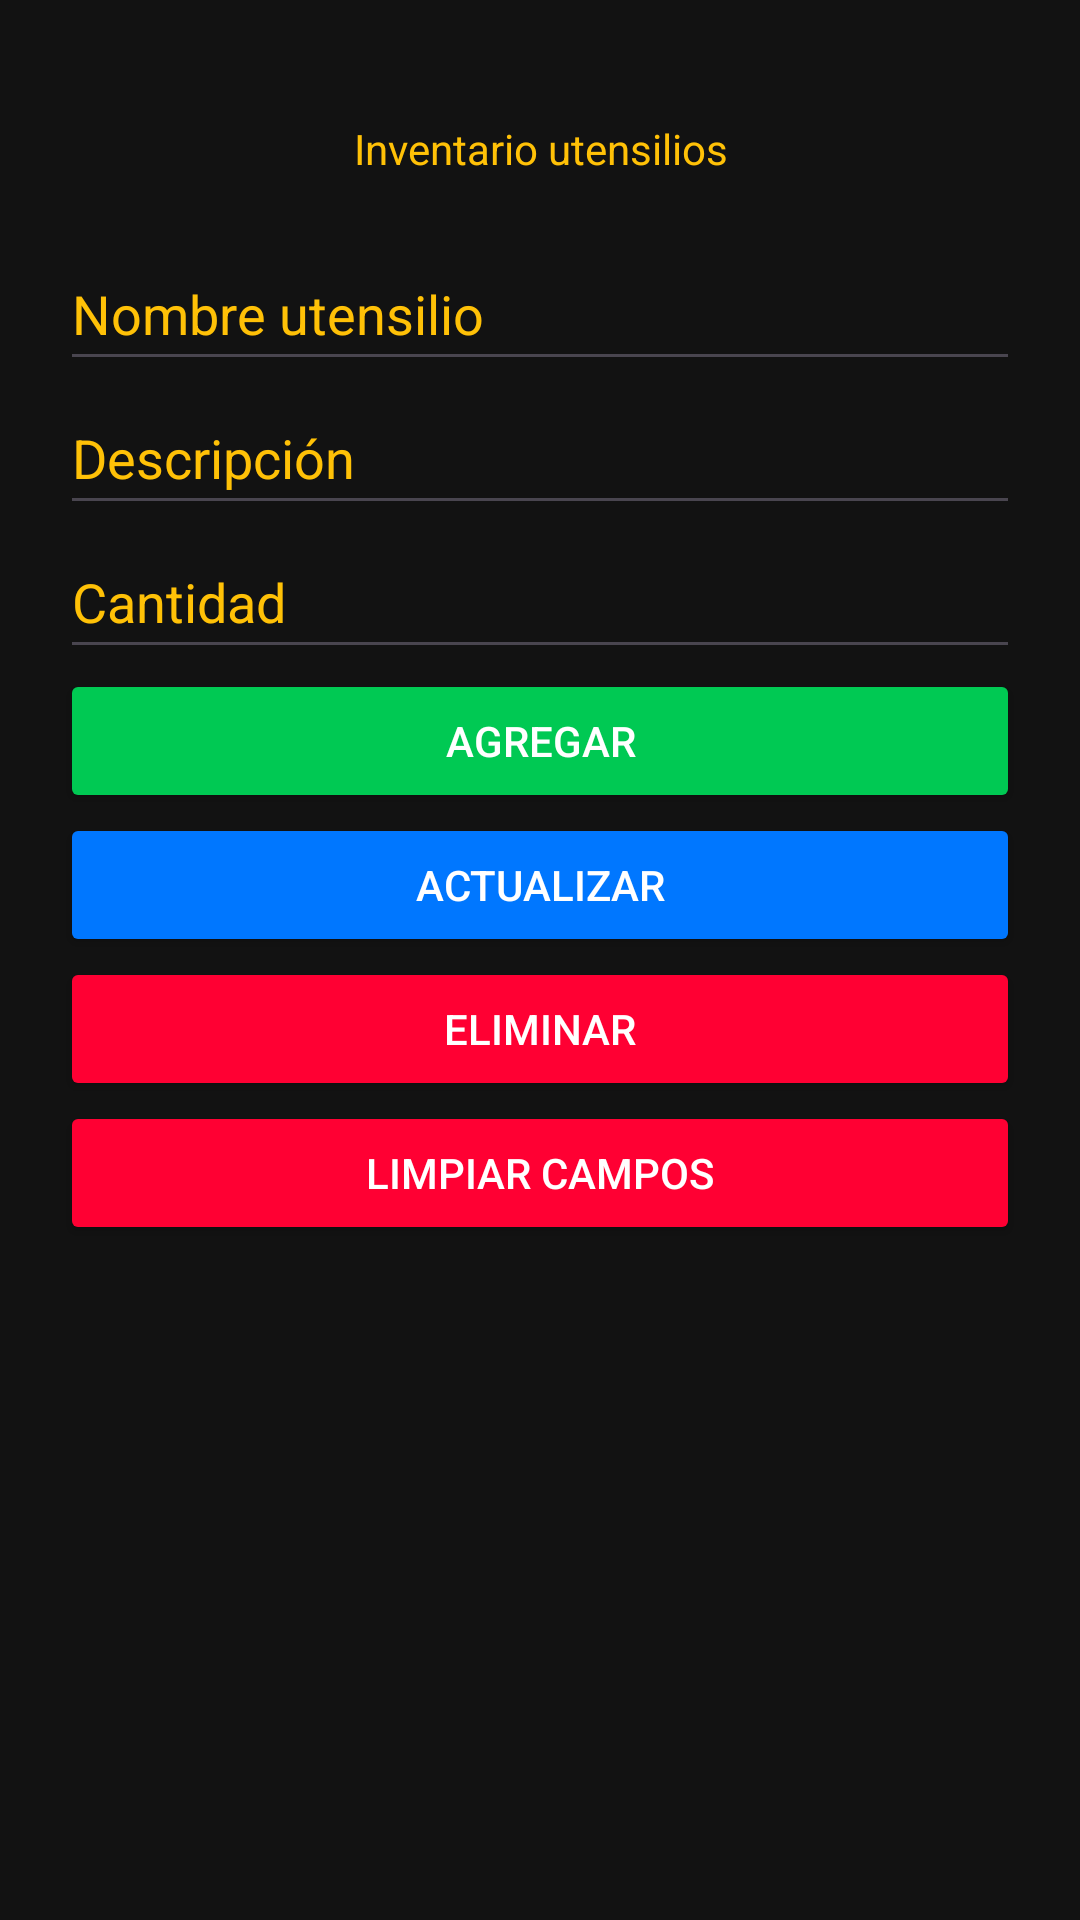

The Android layout XML behind this screen, and the referenced resources:
<!-- AndroidManifest.xml: application theme Theme.ProyectoFinalBarraLatina -->
<!-- res/layout/inventario_utensilios.xml -->
<?xml version="1.0" encoding="utf-8"?>
<androidx.constraintlayout.widget.ConstraintLayout xmlns:android="http://schemas.android.com/apk/res/android"
    xmlns:app="http://schemas.android.com/apk/res-auto"
    xmlns:tools="http://schemas.android.com/tools"
    android:layout_width="match_parent"
    android:layout_height="match_parent"
    android:background="@color/fondo">

    <LinearLayout
        android:layout_width="match_parent"
        android:layout_height="match_parent"
        android:layout_marginStart="20dp"
        android:layout_marginTop="20dp"
        android:layout_marginEnd="20dp"
        android:layout_marginBottom="20dp"
        android:orientation="vertical"
        app:layout_constraintBottom_toBottomOf="parent"
        app:layout_constraintEnd_toEndOf="parent"
        app:layout_constraintStart_toStartOf="parent"
        app:layout_constraintTop_toTopOf="parent">

        <TextView
            android:id="@+id/tvInventarioUtensilios"
            android:layout_width="match_parent"
            android:layout_height="wrap_content"
            android:layout_marginTop="20sp"
            android:gravity="center"
            android:text="Inventario utensilios"
            android:textColor="@color/amarilloBrillanet"
            tools:textSize="30sp" />

        <EditText
            android:id="@+id/etNombreUtensilio"
            android:layout_width="match_parent"
            android:layout_height="wrap_content"
            android:layout_marginTop="20sp"
            android:ems="10"
            android:hint="Nombre utensilio"
            android:inputType="text"
            android:minHeight="48dp"
            android:textColor="@color/white"
            android:textColorHint="@color/amarilloBrillanet" />

        <EditText
            android:id="@+id/etDescripcionUtensilio"
            android:layout_width="match_parent"
            android:layout_height="wrap_content"
            android:ems="10"
            android:hint="Descripción"
            android:inputType="text"
            android:minHeight="48dp"
            android:textColorHint="@color/amarilloBrillanet"
            tools:ignore="TouchTargetSizeCheck" />


        <EditText
            android:id="@+id/etCantidadUtensilio"
            android:layout_width="match_parent"
            android:layout_height="wrap_content"
            android:ems="10"
            android:hint="Cantidad"
            android:inputType="number"
            android:minHeight="48dp"
            android:textColor="@color/white"
            android:textColorHint="@color/amarilloBrillanet" />

        <Button
            android:id="@+id/btnAgregarUtensilio"
            android:layout_width="match_parent"
            android:layout_height="wrap_content"
            android:backgroundTint="@color/verdeNeon"
            android:text="Agregar"
            android:textColor="@color/white" />

        <Button
            android:id="@+id/btnActualizarUtensilio"
            android:layout_width="match_parent"
            android:layout_height="wrap_content"
            android:backgroundTint="@color/azulNeon"
            android:text="Actualizar"
            android:textColor="@color/white" />

        <Button
            android:id="@+id/btnEliminarUtensilio"
            android:layout_width="match_parent"
            android:layout_height="wrap_content"
            android:backgroundTint="@color/rojoVibrante"
            android:text="Eliminar"
            android:textColor="@color/white" />

        <Button
            android:id="@+id/btnBorrarCampos"
            android:layout_width="match_parent"
            android:layout_height="wrap_content"
            android:backgroundTint="@color/rojoVibrante"
            android:text="Limpiar campos"
            android:textColor="@color/white" />

        <ListView
            android:id="@+id/lvUtensilios"
            android:layout_width="match_parent"
            android:layout_height="200dp"
            android:layout_marginTop="20sp" />

        <Button
            android:id="@+id/btnRegresar"
            android:layout_width="match_parent"
            android:layout_height="wrap_content"
            android:backgroundTint="@color/rojoVibrante"
            android:text="Regresar"
            android:textColor="@color/white" />
    </LinearLayout>

</androidx.constraintlayout.widget.ConstraintLayout>
<!-- resources referenced by this layout -->
<resources>
  <color name="amarilloBrillanet">#FFC107</color>
  <color name="azulNeon">#0077FF</color>
  <color name="fondo">#121212</color>
  <color name="rojoVibrante">#FF0033</color>
  <color name="verdeNeon">#00C953</color>
  <color name="white">#FFFFFFFF</color>
  <style name="Theme.ProyectoFinalBarraLatina" parent="Base.Theme.ProyectoFinalBarraLatina" />
  <style name="Base.Theme.ProyectoFinalBarraLatina" parent="Theme.Material3.DayNight.NoActionBar">
          
          
      </style>
</resources>
